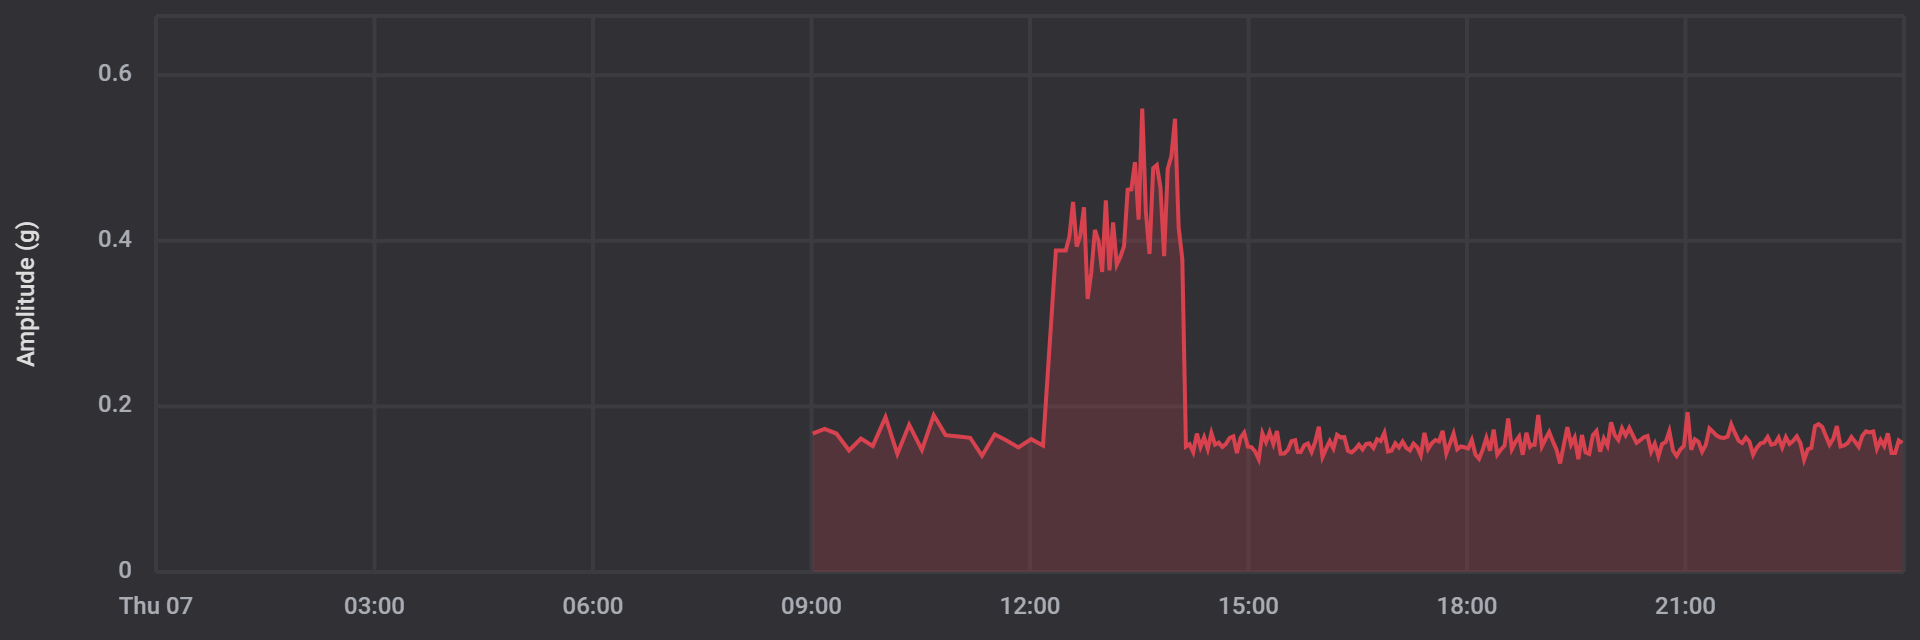

Values plotted in this chart, from the file beside it:
date, amplitude
1701936058000, 0.1672
1701936643000, 0.1729
1701937228000, 0.1672
1701937858000, 0.1467
1701938443000, 0.1611
1701939028000, 0.1521
1701939658000, 0.187
1701940243000, 0.1426
1701940828000, 0.1777
1701941458000, 0.1475
1701942043000, 0.1892
1701942628000, 0.1653
1701943258000, 0.1636
1701943843000, 0.1621
1701944428000, 0.1404
1701945058000, 0.1663
1701945643000, 0.1587
1701946228000, 0.1504
1701946858000, 0.1604
1701947443000, 0.1528
1701948080000, 0.3882
1701948568000, 0.3882
1701948748000, 0.4053
1701948928000, 0.447
1701949108000, 0.3931
1701949288000, 0.4062
1701949468000, 0.4404
1701949648000, 0.3298
1701949828000, 0.3611
1701950008000, 0.4131
1701950188000, 0.3999
1701950368000, 0.3623
1701950548000, 0.4487
1701950728000, 0.3643
1701950908000, 0.4221
1701951088000, 0.3713
1701951268000, 0.3809
1701951448000, 0.3936
1701951628000, 0.4617
1701951808000, 0.4622
1701951988000, 0.4949
1701952168000, 0.4255
1701952348000, 0.5596
1701952528000, 0.4343
1701952708000, 0.3843
1701952888000, 0.4878
1701953068000, 0.4915
1701953248000, 0.4646
1701953428000, 0.3813
1701953608000, 0.4871
1701953788000, 0.5022
1701953968000, 0.5474
1701954148000, 0.416
1701954328000, 0.3782
1701954508000, 0.1516
1701954688000, 0.1543
1701954868000, 0.1448
1701955048000, 0.1672
1701955227000, 0.1509
1701955407000, 0.1626
... 194 more rows
